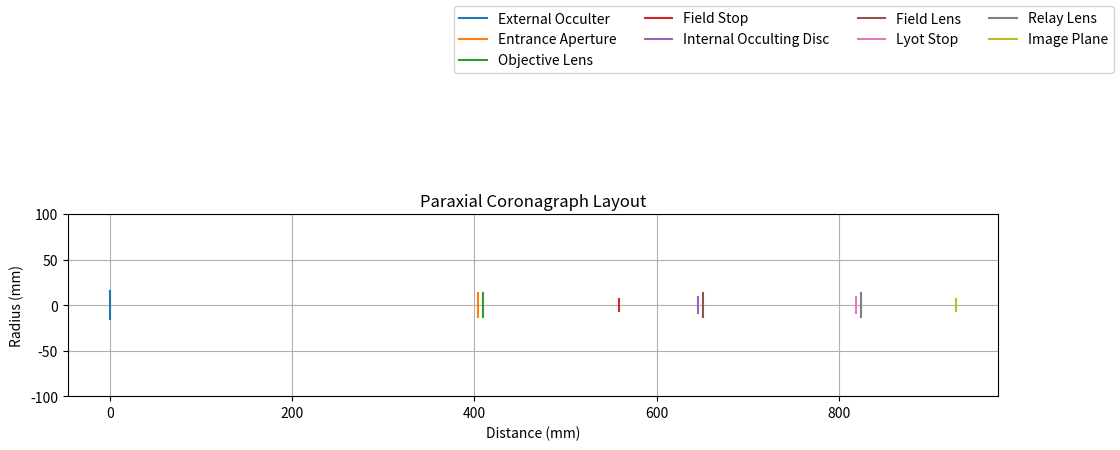

Source code (Python):
from typing import Any, overload

import matplotlib.pyplot as plt
import numpy as np
import numpy.typing as npt


class Coronagraph:
    def __init__(self, Ra,
                 theta_v0, theta_v1,
                 theta_m, la=0.0,
                 ld=0.0, lL=0.0,
                 f1_=150.0, f2_=100.0, f3_=96.62):
        """This class calculates axial distances of optical components
        in Lyot configuration with external occulter.

        Parameters
        ----------
        Ra : _type_
            Entrance pupil/aperture radius
        theta_v0 : _type_
            Maximal angle of 100 % vignetting
        theta_v1 : _type_
            Minimal angle of 0 % vignetting
        theta_m : _type_
            Maximal angle of the field of view
        la : float, optional
            Distance between the entrance (a)perture/pupil and the objective lens, by default 0.0
        ld : float, optional
            Distance between the internal occulting (d)isc and the field lens, by default 0.0
        lL : float, optional
            Distance between the (L)yot stop and the relay lens, by default 0.0
        f1_ : float, optional
            Focal length of the objective lens, by default 150.0
        f2_ : float, optional
            Focal length of the field lens, by default 100.0
        f3_ : float, optional
            Focal length of the relay lens, by default 96.62

        Raises
        ------
        ValueError
            If the focal length of the objective lens is larger than the distance
            between the external occulter and the objective lens.
        ValueError
            If the focal length of the field lens is larger than the distance
            between the virtual image of the entrance aperture and lens 2.
        ValueError
            If the focal length of the relay lens is larger than the distance
            of the virtual object to be displayed and the relay lens.
        """
        
        # Lens 1 = Objective lens
        # Lens 2 = Field lens (not exactly field lens to be correct)
        # Lens 3 = Relay lens

        # EO = External Occulter
        # AP = Entrance aperture/pupil
        # L1 = Lens 1
        # FP = Focal Plane (where the field stop is located)
        # IO = Internal Occulting disc
        # L2 = Lens 2
        # LS = Lyot Stop
        # L3 = Lens 3
        # IM = Image plane

        # (EO) <--d0--> (AP) <la> (L1) <-----L1-----> (L2) <-----------L2---------> (L3) <L3> (IM)
        # (EO) <--d0--> (AP) <la> (L1) <-----dd-----> (IO) <ld> (L2) <dL> (LS) <lL> (L3) <L3> (IM)
        # (EO) <--t1--> (AP) <t2> (L1) <t3> [FP] <t4> (IO) <t5> (L2) <t6> (LS) <t7> (L3) <t8> (IM)

        self.Ra = Ra
        self.theta_v0 = theta_v0
        self.theta_v1 = theta_v1
        self.theta_m = theta_m
        self.la = la
        self.ld = ld
        self.lL = lL
        self.f1_ = f1_
        self.f2_ = f2_
        self.f3_ = f3_

        t = np.tan(self.theta_v0) / np.tan(self.theta_v1)
        self.R0 = Ra * (1 + t) / (1 - t)  # External occulter radius
        # Distance between the external occulter and the entrance pupil/aperture
        self.d0 = (self.R0 + Ra) / np.tan(self.theta_v1)

        # Maximal focal length of the objective lens to ensure that the image
        # of the external occulter is formed behind the objective lens
        self.f1_max = self.d0 + self.la
        if self.f1_max <= self.f1_:
            raise ValueError("The focal length of the objective lens is larger " \
            "than the distance between the external occulter and the objective lens.")
        
        self.Rf = self.f1_ * np.tan(self.theta_m)  # Field stop radius

        self.a1 = -np.inf  # Object distance for lens 1
        self.a1_ = self.f1_  # Image distance for lens 1

        # Distance from lens 1 to the occulting disc
        self.dd = 1 / (1 / self.a1_ + 1 / (-(self.d0 + self.la)))
        self.L1 = self.dd + self.ld  # Distance between lens 1 and lens 2

        self.a2 = -(self.L1 - self.a1_)  # Object distance for lens 2
        self.a2_ = 1 / (1 / self.f2_ + 1 / self.a2)  # Image distance for lens 2

        if self.la == 0.0:
            self.la_ = 0.0
        else:
            # Position of the virtual image of the entrance aperture through lens 1
            self.la_ = 1 / (1 / self.f1_ + 1 / (-self.la))

        # Maximal focal length of the field lens to ensure that the image
        # of the entrance aperture through lens 2 is formed behind the lens 2
        self.f2_max = self.L1 - self.la_
        if self.f2_max <= self.f2_:
            # equivalent to self.dL < 0.0 condition
            raise ValueError("The focal length of the field lens is larger " \
            "than the distance between the virtual image of the entrance aperture and lens 2.")
        
        # Distance from Lyot stop to lens 3
        self.dL = 1 / (1 / self.f2_ + 1 / (-(self.L1 - self.la_)))
        self.L2 = self.dL + self.lL  # Distance between lens 2 and lens 3
        self.a3 = -(self.L2 - self.a2_)  # Object distance for lens 3

        self.a3_ = 1 / (1 / self.f3_ + 1 / self.a3)  # Image distance for lens 3
        # Maximal focal length of the relay lens to ensure that the image of
        # the entrance aperture through lens 3 is formed behind the lens 3
        self.f3_max = self.L2 - self.a2_
        if self.f3_max <= self.f3_:
            raise ValueError("The focal length of the relay lens is larger than " \
            "the distance of the virtual object to be displayed and the relay lens.")
        self.L3 = self.a3_  # Distance between lens 3 and the image plane

        self.beta2 = self.a2_ / self.a2  # Lateral magnification for lens 2
        self.beta3 = self.a3_ / self.a3  # Lateral magnification for lens 3
        # Total lateral magnification for the combination of lens 2 and lens 3
        self.beta23 = self.beta2 * self.beta3

        self.Rd = self.R0 * self.dd / (self.d0 + self.la)  # Radius of the internal occulting disc
        if self.la == 0.0:
            self.Ra_ = self.Ra
        else:
            # Radius of the (virtual) image of the entrance aperture through lens 1
            self.Ra_ = self.Ra * (-self.la_) / (self.la)
        self.RL = self.Ra_ * self.dL / (self.L1 - self.la_)  # Radius of the Lyot stop

        self.Rf_ = self.Rf * (-self.beta2)  # Radius of the field stop
        self.Ri = self.Rf_ * (-self.beta3)  # Radius of the field on the image plane

        self.t1 = self.d0  # Distance from the external occulter to the entrance aperture
        self.t2 = self.la  # Distance from the entrance aperture to lens 1
        self.t3 = self.f1_  # Distance from lens 1 to the field stop
        self.t4 = self.dd - self.f1_  # Distance from the field stop to the internal occulting disc
        self.t5 = self.ld  # Distance from the occulting disc to lens 2
        self.t6 = self.dL  # Distance from lens 2 to the Lyot stop
        self.t7 = self.lL  # Distance from the Lyot stop to lens 3
        self.t8 = self.L3  # Distance from lens 3 to the image plane

        self.R1 = self.Ra + self.la * np.tan(self.theta_m)  # Radius (minimal) of the Lens 1
        r2 = (((self.t4 + self.t5) / (self.t3)) * 
              (self.Rf + self.Ra - self.la * np.tan(self.theta_m)))
        self.R2 = self.Rf + r2 # Radius (minimal) of the Lens 2

        self.f_c = (self.a1_ * self.a2_ * self.a3_) / (self.a2 * self.a3)  # Total focal length

        # Focal length of the combination of lens 2 and lens 3
        self.f23_ = (self.f2_ * self.f3_) / (self.f2_ + self.f3_ - self.L2)
        self.f23 = - self.f23_
        # Position of the object focal plane of the combination of 
        # lens 2 and lens 3 with respect to lens 2
        self.p1F = - (self.f3_ - self.L2) * self.f2_ / (self.f2_ + self.f3_ - self.L2)
        # Position of the image focal plane of the combination of 
        # lens 2 and lens 3 with respect to lens 3
        self.p2_F_ = (self.f2_ - self.L2) * self.f3_ / (self.f2_ + self.f3_ - self.L2)
        # Position of the object principal plane of the combination 
        # of lens 2 and lens 3 with respect to lens 2
        self.p1P = + (self.f2_ * self.L2) / (self.f2_ + self.f3_ - self.L2)
        # Position of the image principal plane of the combination 
        # of lens 2 and lens 3 with respect to lens 3
        self.p2_P_ = - (self.f3_ * self.L2) / (self.f2_ + self.f3_ - self.L2)

        # Total focal length using the combination of lens 1 and lens 2
        self.f_c2 = (self.f1_ * self.f23_) / (self.f1_ + self.f23_ - (self.L1 + self.p1P))

    @overload
    def vignetting(self, theta: float) -> float:
        ...

    @overload
    def vignetting(self, theta: npt.NDArray[np.floating[Any]]) -> npt.NDArray[np.floating[Any]]:
        ...

    def vignetting(
        self,
        theta: float | npt.NDArray[np.floating[Any]],
    ) -> float | npt.NDArray[np.floating[Any]]:
        """Calculate the vignetting for a given angle.

        Parameters
        ----------
        theta : float or numpy.ndarray
            Angle(s) in radians

        Returns
        -------
        float or numpy.ndarray
            Vignetting factor(s) between 0 and 1
        """
        theta_arr = np.asarray(theta)
        is_scalar_input = np.ndim(theta_arr) == 0
        theta_arr = np.atleast_1d(theta_arr).astype(float)

        vign = np.empty_like(theta_arr, dtype=float)
        mask_full = theta_arr < self.theta_v0
        mask_none = theta_arr > self.theta_v1
        mask_partial = ~(mask_full | mask_none)

        vign[mask_full] = 1.0
        vign[mask_none] = 0.0

        if np.any(mask_partial):
            x_theta = self.d0 * np.tan(theta_arr[mask_partial])

            alpha_arg = (self.R0**2 + x_theta**2 - self.Ra**2) / (2 * self.R0 * x_theta)
            beta_arg = (x_theta**2 + self.Ra**2 - self.R0**2) / (2 * x_theta * self.Ra)
            alpha = np.arccos(np.clip(alpha_arg, -1.0, 1.0))
            beta = np.arccos(np.clip(beta_arg, -1.0, 1.0))

            area_aper_vignetted = ((np.pi - beta) * self.Ra**2
                                   + x_theta * self.R0 * np.sin(alpha)
                                   - alpha * self.R0**2)
            area_aper_unvignetted = np.pi * self.Ra**2
            vign[mask_partial] = 1.0 - area_aper_vignetted / area_aper_unvignetted

        if is_scalar_input:
            return float(vign[0])
        return vign


if __name__ == "__main__":
    # The Sun's angular size varies from 31' 27.7" to 32' 31.9"
    # http://sun.stanford.edu/~sasha/PHYS780/SOLAR_PHYSICS/L2/Lecture_02_PHYS780.pdf
    theta_sun = np.radians(32 / 60) / 2  # Angular size of the Sun in radians
    theta_v0 = 1.2 * theta_sun  # Maximal angle of 100 % vignetting
    theta_v1 = 15 * theta_sun  # Minimal angle of 0 % vignetting
    theta_m = 10 * theta_sun  # Maximal angle of the field of view

    cor = Coronagraph(Ra=13, theta_v0=theta_v0, theta_v1=theta_v1, theta_m=theta_m,
                      la=5, ld=5, lL=5, f1_=150, f2_=100, f3_=96.62)

    print(f"Ra': {cor.Ra_:.4f} mm")
    print(f"R0: {cor.R0:.2f} mm")
    print(f"d0: {cor.d0:.4f} mm")
    print(f"Rd: {cor.Rd:.4f} mm")
    print(f"Rf: {cor.Rf:.4f} mm")
    print(f"RL: {cor.RL:.4f} mm")
    print(f"Rf': {cor.Rf_:.4f} mm")
    print(f"Ri: {cor.Ri:.4f} mm")

    print(f"F1: {cor.f1_:.2f} mm")
    print(f"F2: {cor.f2_:.2f} mm")
    print(f"F3: {cor.f3_:.2f} mm")

    print(f"beta2: {cor.beta2:.4f}")
    print(f"beta3: {cor.beta3:.4f}")

    print(f"dd: {cor.dd:.4f} mm")
    print(f"L1: {cor.L1:.4f} mm")
    print(f"a2: {cor.a2:.4f} mm")
    print(f"a2': {cor.a2_:.4f} mm")
    print(f"la': {cor.la_:.4f} mm")
    print(f"dL: {cor.dL:.4f} mm")
    print(f"L2: {cor.L2:.4f} mm")
    print(f"a3: {cor.a3:.4f} mm")
    print(f"a3': {cor.a3_:.4f} mm")
    print(f"L3: {cor.L3:.4f} mm")

    print()
    print("Thicknesses:")
    print(f"t1: {cor.t1:.4f} mm")
    print(f"t2: {cor.t2:.4f} mm")
    print(f"t3: {cor.t3:.4f} mm")
    print(f"t4: {cor.t4:.4f} mm")
    print(f"t5: {cor.t5:.4f} mm")
    print(f"t6: {cor.t6:.4f} mm")
    print(f"t7: {cor.t7:.4f} mm")
    print(f"t8: {cor.t8:.4f} mm")

    print(f"EFFL of the system: {cor.f_c:.4f} mm")
    print(f"f23_: {cor.f23_:.4f} mm")
    print(f"p1F: {cor.p1F:.4f} mm")
    print(f"p2_F_: {cor.p2_F_:.4f} mm")
    print(f"p1P: {cor.p1P:.4f} mm")
    print(f"p2_P_: {cor.p2_P_:.4f} mm")
    print(f"p1P = p1F - f23: {cor.p1F - cor.f23:.4f} mm")
    print(f"p2_P_ = p2_F_ - f23_: {cor.p2_F_ - cor.f23_:.4f} mm")
    print(f"EFFL using the combination of lens 1 and lens 2+3: {cor.f_c2:.4f} mm")
    print(f"Magnification of lens 2 + lens 3: {cor.beta23:.4f}")


    fig, ax = plt.subplots(figsize=(12, 6))

    one = np.array([1, 1])
    sym = np.array([1, -1])
    ax.plot(one * 0, sym * cor.R0, '-', label='External Occulter')
    ax.plot(one * cor.t1, sym * cor.Ra, '-', label='Entrance Aperture')
    ax.plot(one * (cor.t1 + cor.t2), sym * cor.Ra, '-', label='Objective Lens')
    ax.plot(one * (cor.t1 + cor.t2 + cor.t3), sym * cor.Rf, '-', label='Field Stop')
    ax.plot(one * (cor.t1 + cor.t2 + cor.t3 + cor.t4), sym * cor.Rd, 
            '-', label='Internal Occulting Disc')
    ax.plot(one * (cor.t1 + cor.t2 + cor.t3 + cor.t4 + cor.t5), sym * cor.Ra, 
            '-', label='Field Lens')
    ax.plot(one * (cor.t1 + cor.t2 + cor.t3 + cor.t4 + cor.t5 + cor.t6), sym * cor.RL, 
            '-', label='Lyot Stop')
    ax.plot(one * (cor.t1 + cor.t2 + cor.t3 + cor.t4 + cor.t5 + cor.t6 + cor.t7), sym * cor.Ra, 
            '-', label='Relay Lens')
    ax.plot(one * (cor.t1 + cor.t2 + cor.t3 + cor.t4 + cor.t5 + cor.t6 + cor.t7 + cor.t8), 
            sym * cor.Ri, 
            '-', label='Image Plane')
    ax.set_xlabel('Distance (mm)')
    ax.set_ylabel('Radius (mm)')
    ax.set_title('Paraxial Coronagraph Layout')
    ax.set_ylim(-100, 100)
    ax.set_aspect('equal', adjustable='box')
    fig.legend(ncol=4)
    ax.grid()
    #fig.tight_layout()
    plt.show()
